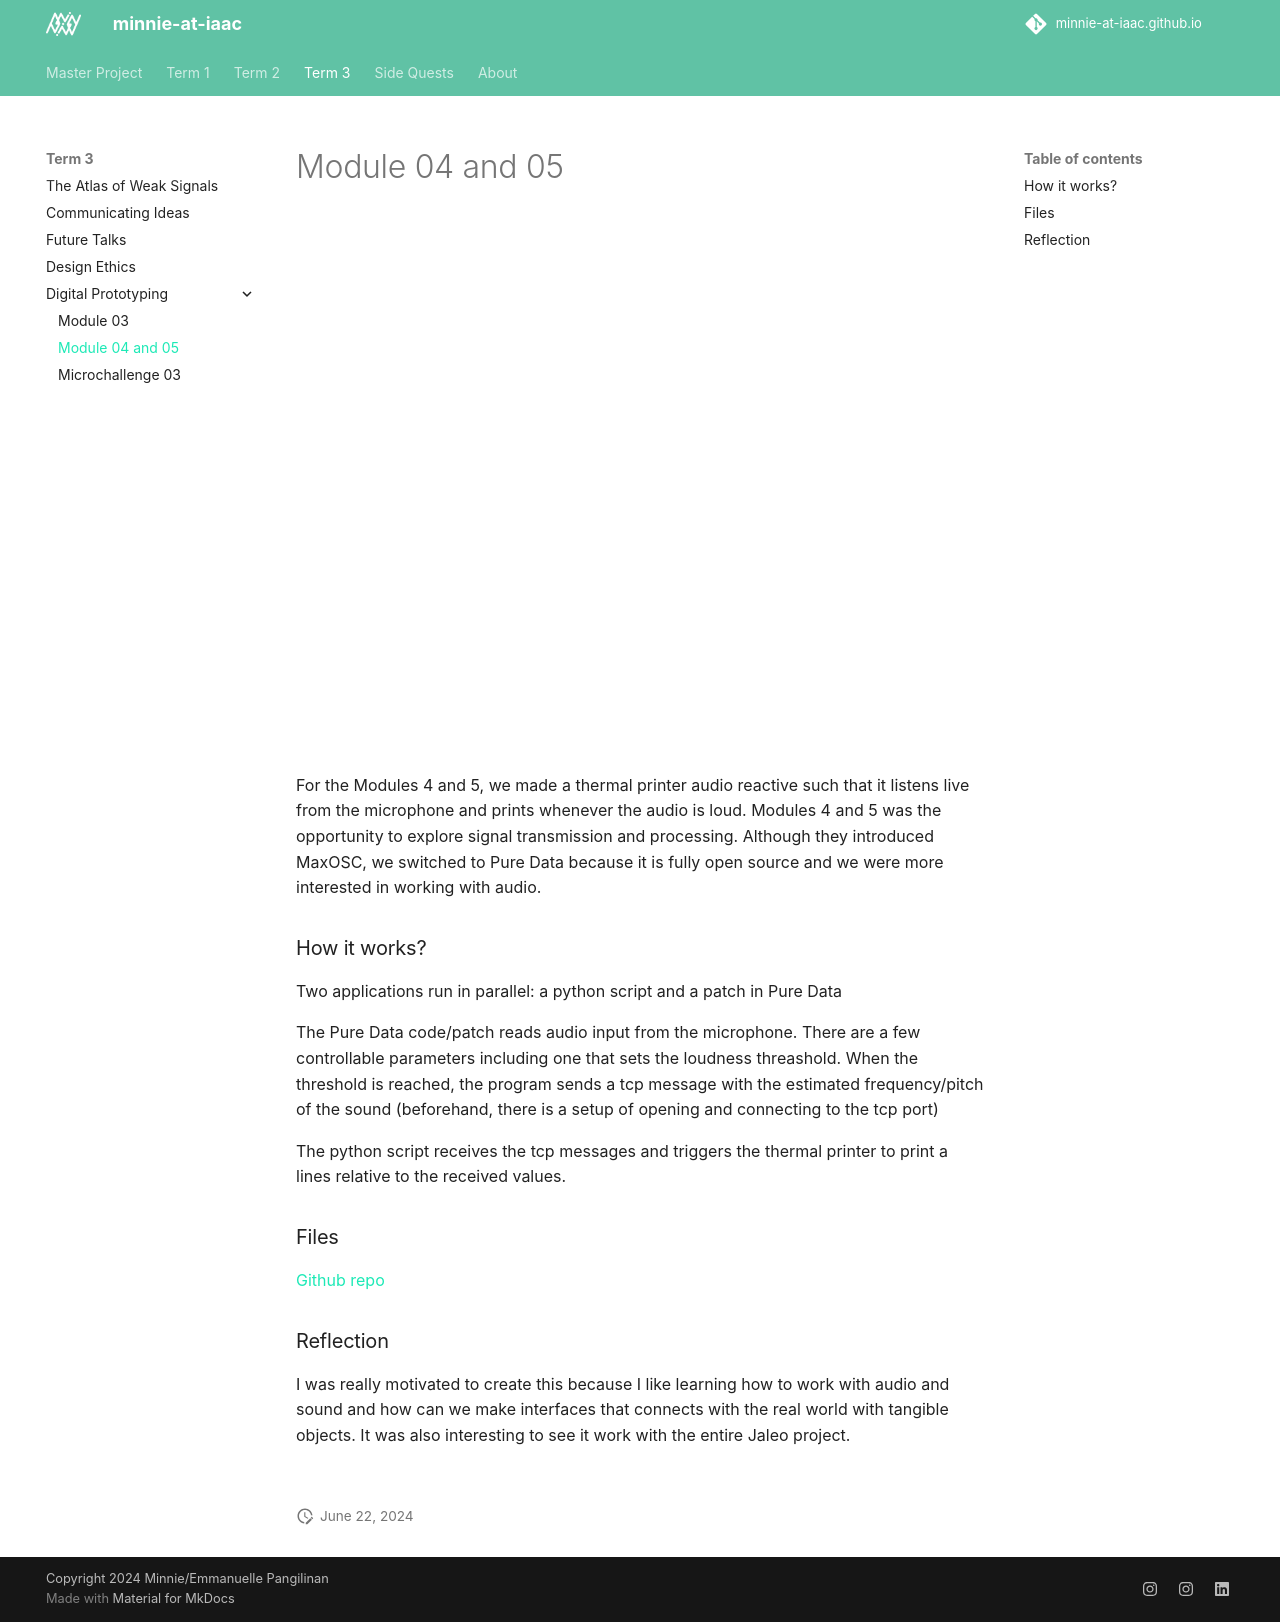

repository: minnie-at-iaac/minnie-at-iaac.github.io · page: term3/05-Digital-Prototyping/Module-04-05/index.html · generator: mkdocs

![](../../images/Thermal-printer/thermal.jpg)  
<iframe width="100%" height="480" src="https://www.youtube.com/embed/Wuq92poDpzo" title="YouTube video player" frameborder="0" allow="accelerometer; autoplay; clipboard-write; encrypted-media; gyroscope; picture-in-picture; web-share" referrerpolicy="strict-origin-when-cross-origin" allowfullscreen></iframe>

For the Modules 4 and 5, we made a thermal printer audio reactive such that it listens live from the microphone and prints whenever the audio is loud. Modules 4 and 5 was the opportunity to explore signal transmission and processing. Although they introduced MaxOSC, we switched to Pure Data because it is fully open source and we were more interested in working  with audio.

### How it works? 

Two applications run in parallel: a python script and a patch in Pure Data 

The Pure Data code/patch reads audio input from the microphone. There are a few controllable parameters including one that sets the loudness threashold. When the threshold is reached, the program sends a tcp message with the estimated frequency/pitch of the sound (beforehand, there is a setup of opening and connecting to the tcp port)

The python script receives the tcp messages and triggers the thermal printer to print a lines relative to the received values.

### Files
[Github repo](https://github.com/minnie-at-iaac/audio-reactive-thermal-printer/tree/main)

### Reflection

I was really motivated to create this because I like learning how to work with audio and sound and how can we make interfaces that connects with the real world with tangible objects. It was also interesting to see it work with the entire Jaleo project.

![](../../images/Thermal-printer/thermal_3.jpg)
